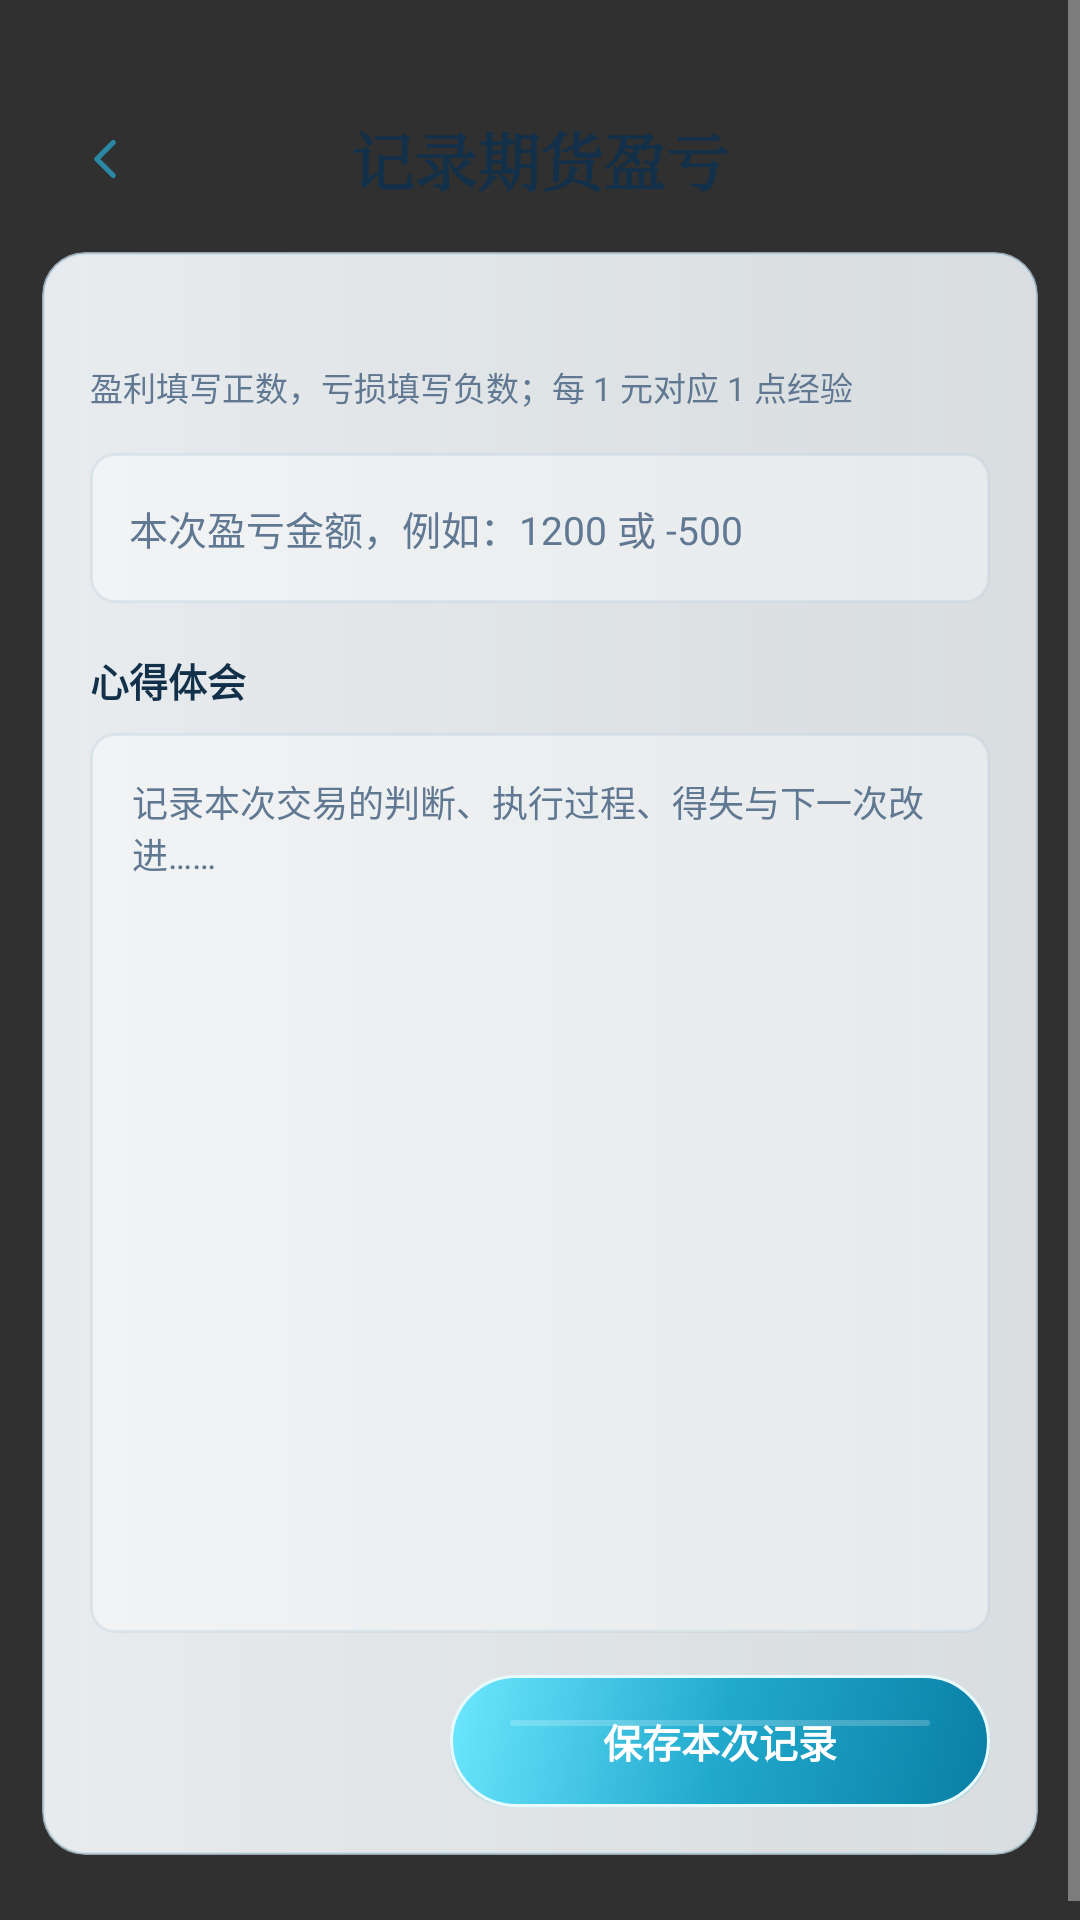

Layout XML and referenced resources for this Android screen:
<!-- AndroidManifest.xml: application theme AppTheme -->
<!-- res/layout/activity_futures_income_write.xml -->
<?xml version="1.0" encoding="utf-8"?>
<ScrollView xmlns:android="http://schemas.android.com/apk/res/android"
    android:layout_width="match_parent"
    android:layout_height="match_parent"
    android:background="@drawable/bg_book_detail_page"
    android:clipToPadding="false"
    android:fillViewport="true">

    <LinearLayout
        android:layout_width="match_parent"
        android:layout_height="wrap_content"
        android:orientation="vertical"
        android:paddingStart="14dp"
        android:paddingTop="30dp"
        android:paddingEnd="14dp"
        android:paddingBottom="28dp">

        <FrameLayout
            android:layout_width="match_parent"
            android:layout_height="46dp">

            <ImageView
                android:id="@+id/buttonFuturesIncomeWriteBack"
                android:layout_width="42dp"
                android:layout_height="42dp"
                android:layout_gravity="start|center_vertical"
                android:background="?android:attr/selectableItemBackgroundBorderless"
                android:contentDescription="返回"
                android:padding="10dp"
                android:src="@drawable/ic_book_detail_back" />

            <TextView
                android:layout_width="wrap_content"
                android:layout_height="match_parent"
                android:layout_gravity="center"
                android:fontFamily="serif"
                android:gravity="center"
                android:text="记录期货盈亏"
                android:textColor="@color/color_text_main"
                android:textSize="21sp"
                android:textStyle="bold" />
        </FrameLayout>

        <LinearLayout
            android:layout_width="match_parent"
            android:layout_height="wrap_content"
            android:layout_marginTop="8dp"
            android:background="@drawable/bg_realm_status_card"
            android:clipToOutline="true"
            android:elevation="3dp"
            android:orientation="vertical"
            android:padding="16dp">

            <TextView
                android:id="@+id/tvFuturesIncomeWriteDate"
                android:layout_width="match_parent"
                android:layout_height="wrap_content"
                android:textColor="@color/color_text_sub"
                android:textSize="11sp" />

            <TextView
                android:layout_width="match_parent"
                android:layout_height="wrap_content"
                android:layout_marginTop="6dp"
                android:text="盈利填写正数，亏损填写负数；每 1 元对应 1 点经验"
                android:textColor="@color/color_text_sub"
                android:textSize="11sp" />

            <EditText
                android:id="@+id/inputFuturesIncomeAmount"
                android:layout_width="match_parent"
                android:layout_height="50dp"
                android:layout_marginTop="14dp"
                android:background="@drawable/bg_diary_input"
                android:hint="本次盈亏金额，例如：1200 或 -500"
                android:imeOptions="actionNext"
                android:inputType="numberSigned"
                android:paddingStart="13dp"
                android:paddingEnd="13dp"
                android:singleLine="true"
                android:textColor="@color/color_text_main"
                android:textColorHint="@color/color_text_sub"
                android:textSize="13sp" />

            <TextView
                android:layout_width="match_parent"
                android:layout_height="wrap_content"
                android:layout_marginTop="16dp"
                android:text="心得体会"
                android:textColor="@color/color_text_main"
                android:textSize="13sp"
                android:textStyle="bold" />

            <EditText
                android:id="@+id/inputFuturesIncomeReflection"
                android:layout_width="match_parent"
                android:layout_height="300dp"
                android:layout_marginTop="8dp"
                android:background="@drawable/bg_diary_input"
                android:gravity="top|start"
                android:hint="记录本次交易的判断、执行过程、得失与下一次改进……"
                android:inputType="textCapSentences|textMultiLine"
                android:padding="14dp"
                android:scrollbars="vertical"
                android:textColor="@color/color_text_main"
                android:textColorHint="@color/color_text_sub"
                android:textSize="12sp" />

            <TextView
                android:id="@+id/buttonSaveFuturesIncome"
                android:layout_width="180dp"
                android:layout_height="44dp"
                android:layout_gravity="end"
                android:layout_marginTop="14dp"
                android:background="@drawable/bg_button_primary"
                android:gravity="center"
                android:text="保存本次记录"
                android:textColor="@color/color_text_on_primary"
                android:textSize="13sp"
                android:textStyle="bold" />
        </LinearLayout>
    </LinearLayout>
</ScrollView>
<!-- resources referenced by this layout -->
<resources>
  <color name="color_text_main">#12304A</color>
  <color name="color_text_on_primary">#FFFFFF</color>
  <color name="color_text_sub">#607892</color>
  <!-- drawable bg_button_primary (drawable) -->
  <layer-list xmlns:android="http://schemas.android.com/apk/res/android">
      <item android:top="3dp">
          <shape>
              <corners android:radius="28dp" />
              <solid android:color="#2824A7C5" />
          </shape>
      </item>
      <item>
          <shape>
              <corners android:radius="28dp" />
              <gradient
                  android:angle="315"
                  android:centerColor="#21A9CD"
                  android:endColor="#0A7EA4"
                  android:startColor="#6DE8FF" />
              <stroke
                  android:width="1dp"
                  android:color="#E7FBFF" />
              <padding
                  android:bottom="12dp"
                  android:left="16dp"
                  android:right="16dp"
                  android:top="12dp" />
          </shape>
      </item>
      <item
          android:bottom="15dp"
          android:left="4dp"
          android:right="4dp"
          android:top="3dp">
          <shape>
              <corners android:radius="24dp" />
              <solid android:color="#35FFFFFF" />
          </shape>
      </item>
  </layer-list>
  <!-- drawable bg_diary_input (drawable) -->
  <?xml version="1.0" encoding="utf-8"?>
  <shape xmlns:android="http://schemas.android.com/apk/res/android" android:shape="rectangle">
      <solid android:color="#60FFFFFF" />
      <corners android:radius="8dp" />
      <stroke android:width="1dp" android:color="#4DB4CAD6" />
  </shape>
  <!-- drawable bg_realm_status_card (drawable) -->
  <?xml version="1.0" encoding="utf-8"?>
  <shape xmlns:android="http://schemas.android.com/apk/res/android"
      android:shape="rectangle">
  
      <gradient
          android:angle="0"
          android:startColor="#EAF9FCFE"
          android:centerColor="#E3F4F9FC"
          android:endColor="#DDF2F7FA" />
  
      <corners android:radius="14dp" />
  
      <stroke
          android:width="1dp"
          android:color="#AFC6DCE9" />
  </shape>
  <!-- drawable ic_book_detail_back (drawable) -->
  <vector xmlns:android="http://schemas.android.com/apk/res/android"
      android:width="24dp"
      android:height="24dp"
      android:viewportWidth="24"
      android:viewportHeight="24">
      <path
          android:fillColor="@android:color/transparent"
          android:strokeColor="@color/icon_tabler_line"
          android:strokeWidth="1.85"
          android:strokeLineCap="round"
          android:strokeLineJoin="round"
          android:pathData="M15,6 L9,12 L15,18" />
  </vector>
  <style name="AppTheme" parent="android:style/Theme.Material.NoActionBar">
          <item name="android:windowLightStatusBar">true</item>
          <item name="android:statusBarColor">@android:color/transparent</item>
          <item name="android:navigationBarColor">@color/color_surface</item>
          <item name="android:windowActionModeOverlay">true</item>
          <item name="android:windowNoTitle">true</item>
      </style>
  <color name="icon_tabler_line">#2A88A4</color>
  <color name="color_surface">#F7FCFF</color>
</resources>
